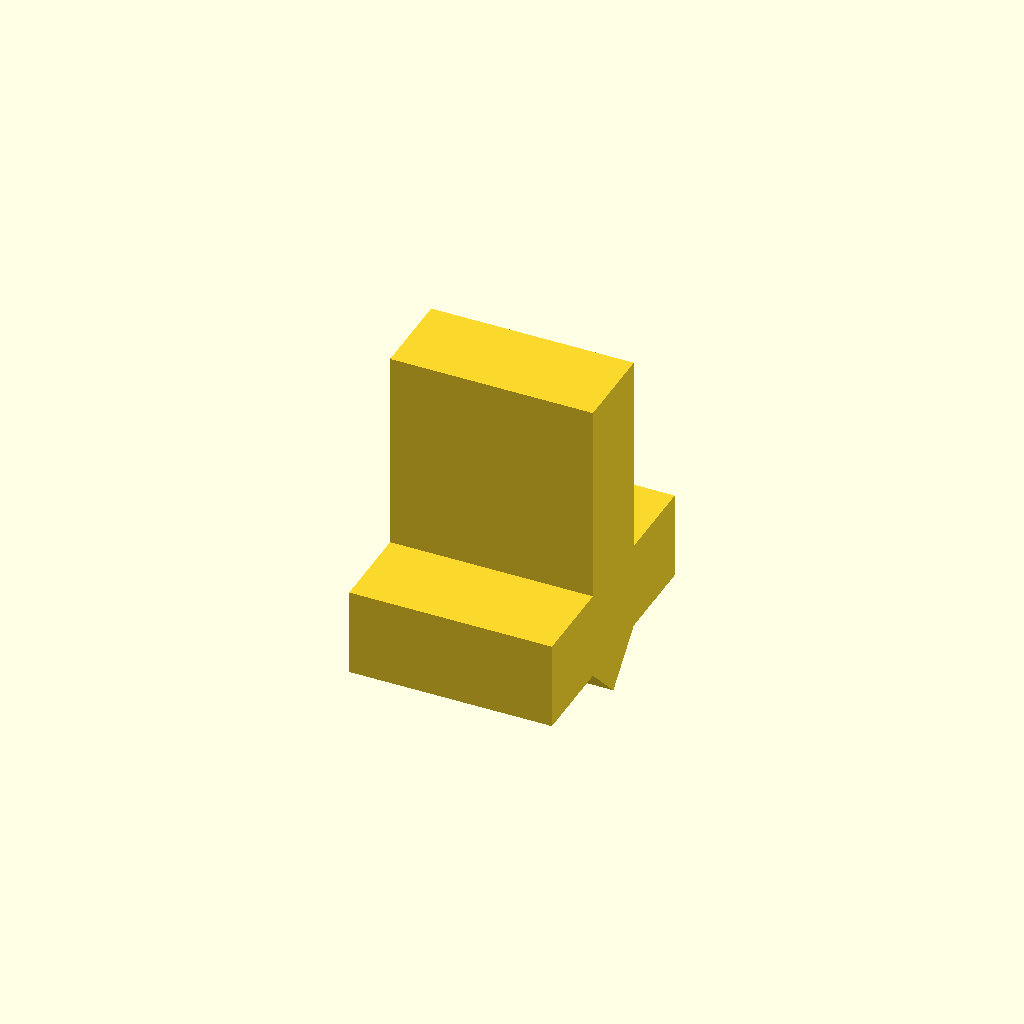
Cell 1: the model at its default parameters.
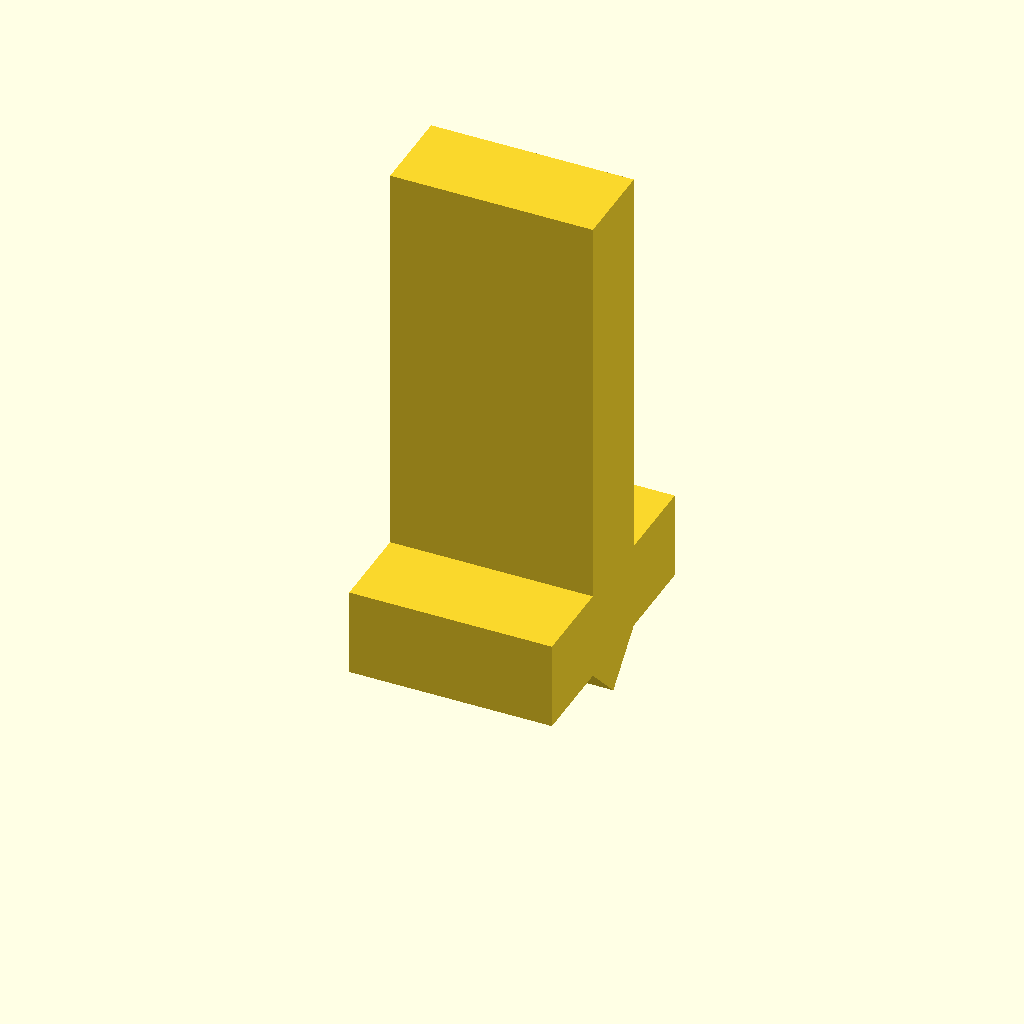
Cell 2: the same model with h = 12.
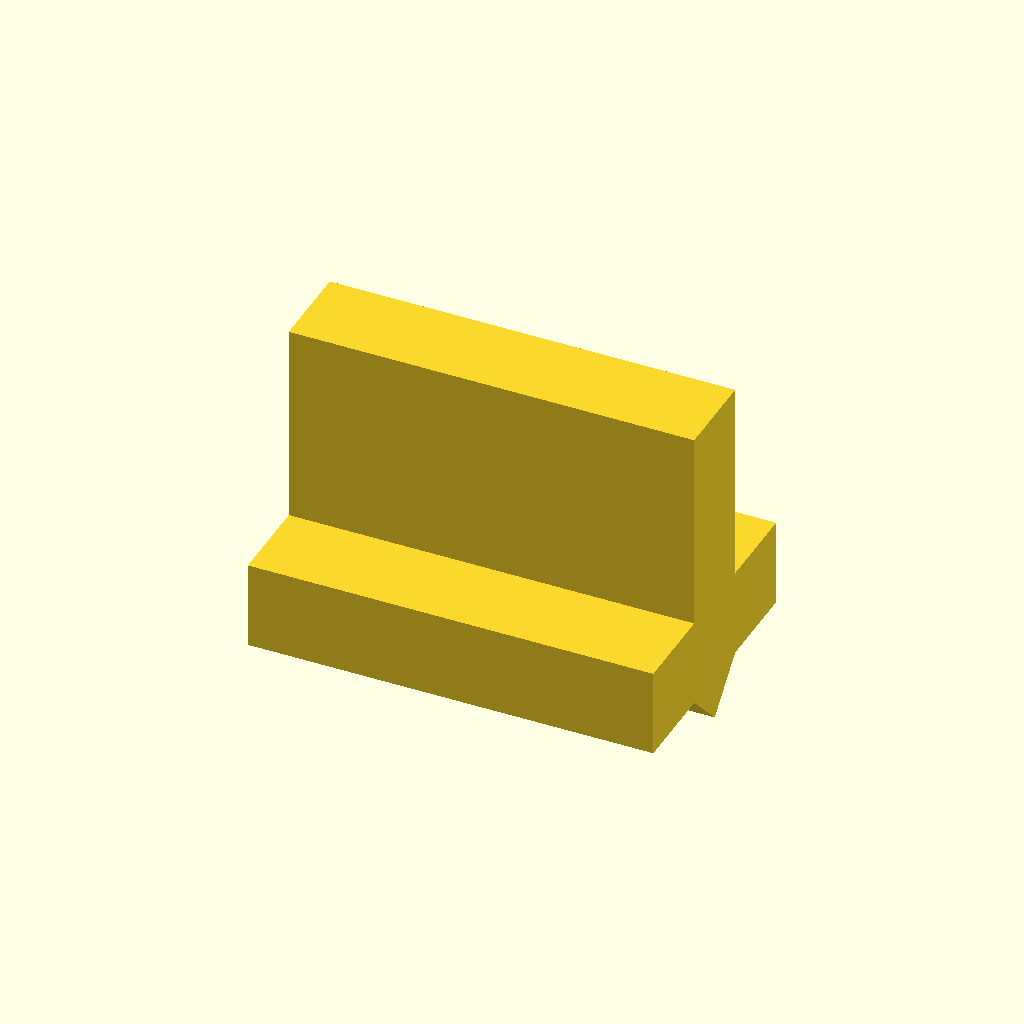
Cell 3 — w set to 12, the other parameters unchanged.
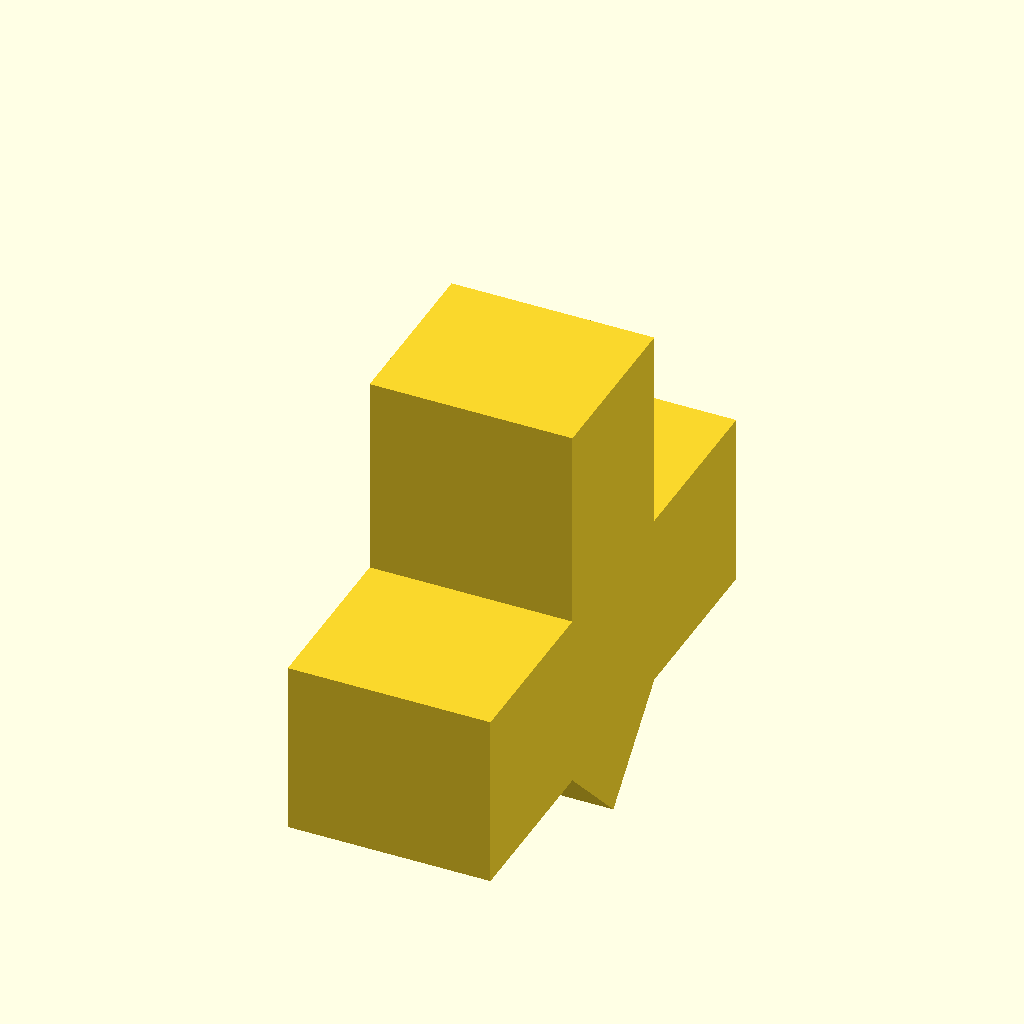
Cell 4: the same model with gr = 5.2.
One fixed orthographic camera (rotation 55°, 0°, 25°; colour scheme Cornfield) for every cell.
Source of the model, soap-dish/pin.scad:
// -*- mode: SCAD ; c-file-style: "ellemtel" ; coding: utf-8 -*-
//
// NN
//
// © 2017 Roland Sieker <ospalh@gmail.com>
// Licence: CC-BY-SA 4.0


zmin = 6;

h = 6;
w=6;
gr = 2.6;

gh=gr/2;

module p()
{
   polygon(
      [
         [-h,-gh],
         [0,-gh],
         [0,-gh-gr],
         [gr,-gh-gr],
         [gr,-gh],

[gr+gh,0],

         [gr,gh],
         [gr,gh+gr],

         [0,gh+gr],
         [0,gh],
         [-h,gh],
         ]
      );
}

module pt()
{
   translate([-w/2,0,0])
   {
      rotate([0, 90, 0])
      {
         linear_extrude(w)
         {
            p();
         }
      }
   }
}

pt();
Parameter table extracted from the source (name, type, default, range or options):
zmin: number, default 6
h: number, default 6
w: number, default 6
gr: number, default 2.6
